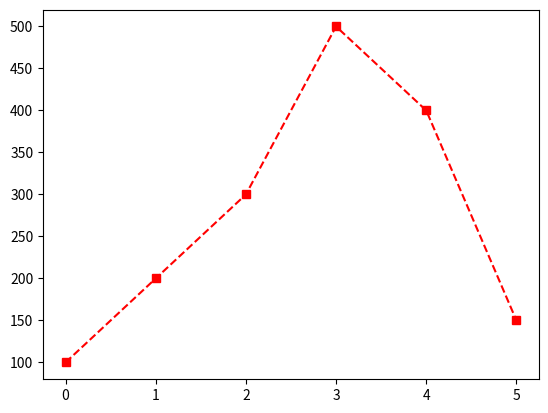

Here is the Python script that generated this plot:
# Plotando alguns gráficos
import numpy as np
import matplotlib.pyplot as plt

salario = np.array([100, 200, 300, 500, 400, 150])

# Paramêtros
# plt.plot(VALORES A SEREM FEITOS O PLOT, c='COR', ls='estilo da linha', marker='tipo marker', ms = tamanho do marker)

plt.plot(salario, 'r--', marker='s', ms=6)
plt.show()